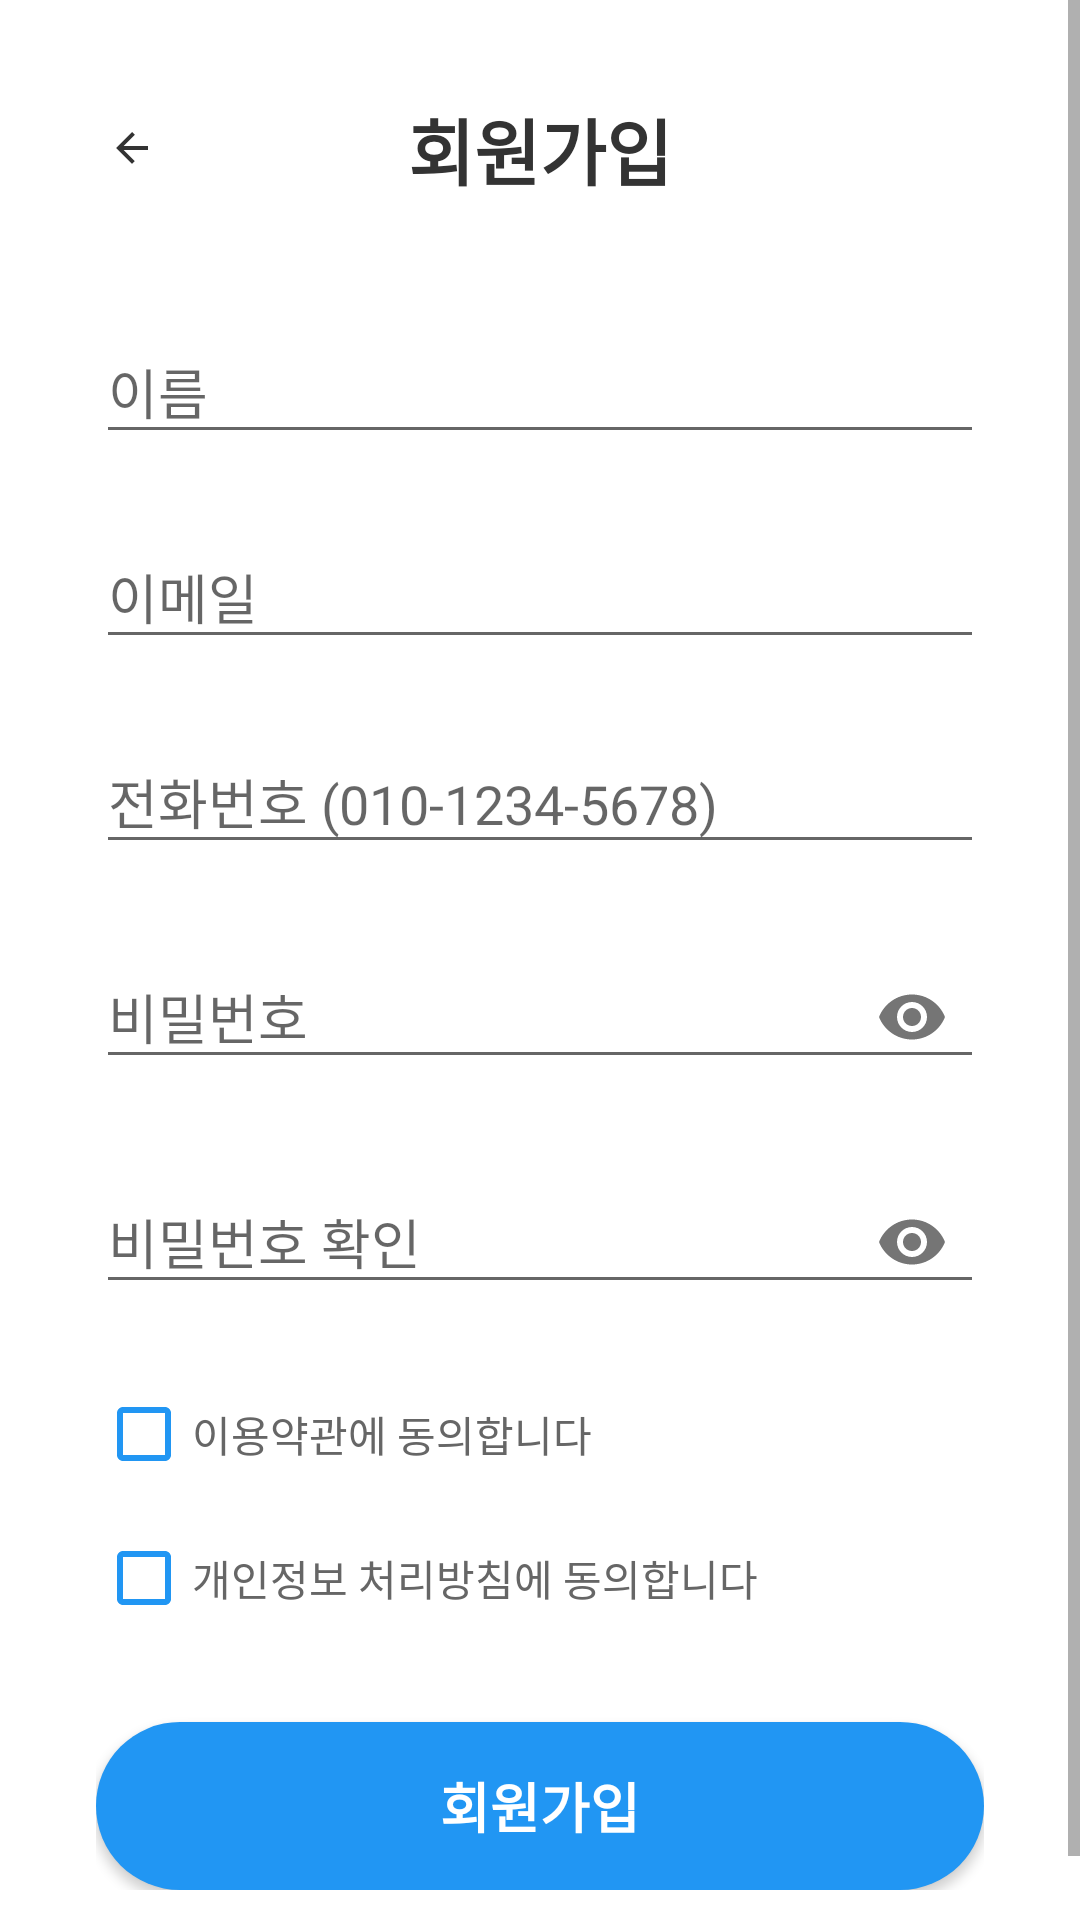

Produce the Android XML layout that renders to this screen, including the resource entries it uses.
<!-- AndroidManifest.xml: activity theme Theme.AppCompat.Light.NoActionBar -->
<!-- res/layout/activity_sign_up.xml -->
<?xml version="1.0" encoding="utf-8"?>
<ScrollView xmlns:android="http://schemas.android.com/apk/res/android"
    xmlns:app="http://schemas.android.com/apk/res-auto"
    android:layout_width="match_parent"
    android:layout_height="match_parent"
    android:fillViewport="true">

    <LinearLayout
        android:layout_width="match_parent"
        android:layout_height="wrap_content"
        android:orientation="vertical"
        android:padding="32dp"
        android:background="#FFFFFF">

        
        <LinearLayout
            android:layout_width="match_parent"
            android:layout_height="wrap_content"
            android:orientation="horizontal"
            android:gravity="center_vertical"
            android:layout_marginBottom="32dp">

            <ImageView
                android:id="@+id/btnBack"
                android:layout_width="24dp"
                android:layout_height="24dp"
                android:src="@drawable/ic_arrow_back"
                android:background="?android:attr/selectableItemBackgroundBorderless"
                android:padding="4dp" />

            <TextView
                android:layout_width="0dp"
                android:layout_height="wrap_content"
                android:layout_weight="1"
                android:text="회원가입"
                android:textSize="24sp"
                android:textStyle="bold"
                android:gravity="center"
                android:textColor="#333333" />

            <View
                android:layout_width="24dp"
                android:layout_height="24dp" />

        </LinearLayout>

        
        <com.google.android.material.textfield.TextInputLayout
            android:layout_width="match_parent"
            android:layout_height="wrap_content"
            android:layout_marginBottom="16dp"
            android:hint="이름">

            <com.google.android.material.textfield.TextInputEditText
                android:id="@+id/etName"
                android:layout_width="match_parent"
                android:layout_height="wrap_content"
                android:inputType="textPersonName"
                android:maxLines="1" />

        </com.google.android.material.textfield.TextInputLayout>

        
        <com.google.android.material.textfield.TextInputLayout
            android:layout_width="match_parent"
            android:layout_height="wrap_content"
            android:layout_marginBottom="16dp"
            android:hint="이메일">

            <com.google.android.material.textfield.TextInputEditText
                android:id="@+id/etEmail"
                android:layout_width="match_parent"
                android:layout_height="wrap_content"
                android:inputType="textEmailAddress"
                android:maxLines="1" />

        </com.google.android.material.textfield.TextInputLayout>

        
        <com.google.android.material.textfield.TextInputLayout
            android:layout_width="match_parent"
            android:layout_height="wrap_content"
            android:layout_marginBottom="16dp"
            android:hint="전화번호 (010-1234-5678)">

            <com.google.android.material.textfield.TextInputEditText
                android:id="@+id/etPhone"
                android:layout_width="match_parent"
                android:layout_height="wrap_content"
                android:inputType="phone"
                android:maxLines="1" />

        </com.google.android.material.textfield.TextInputLayout>

        
        <com.google.android.material.textfield.TextInputLayout
            android:layout_width="match_parent"
            android:layout_height="wrap_content"
            android:layout_marginBottom="16dp"
            android:hint="비밀번호"
            app:endIconMode="password_toggle">

            <com.google.android.material.textfield.TextInputEditText
                android:id="@+id/etPassword"
                android:layout_width="match_parent"
                android:layout_height="wrap_content"
                android:inputType="textPassword"
                android:maxLines="1" />

        </com.google.android.material.textfield.TextInputLayout>

        
        <com.google.android.material.textfield.TextInputLayout
            android:layout_width="match_parent"
            android:layout_height="wrap_content"
            android:layout_marginBottom="24dp"
            android:hint="비밀번호 확인"
            app:endIconMode="password_toggle">

            <com.google.android.material.textfield.TextInputEditText
                android:id="@+id/etPasswordConfirm"
                android:layout_width="match_parent"
                android:layout_height="wrap_content"
                android:inputType="textPassword"
                android:maxLines="1" />

        </com.google.android.material.textfield.TextInputLayout>

        
        <CheckBox
            android:id="@+id/cbTerms"
            android:layout_width="wrap_content"
            android:layout_height="wrap_content"
            android:text="이용약관에 동의합니다"
            android:textSize="14sp"
            android:textColor="#666666"
            android:buttonTint="@color/primary"
            android:layout_marginBottom="16dp" />

        
        <CheckBox
            android:id="@+id/cbPrivacy"
            android:layout_width="wrap_content"
            android:layout_height="wrap_content"
            android:text="개인정보 처리방침에 동의합니다"
            android:textSize="14sp"
            android:textColor="#666666"
            android:buttonTint="@color/primary"
            android:layout_marginBottom="32dp" />

        
        <Button
            android:id="@+id/btnSignUp"
            android:layout_width="match_parent"
            android:layout_height="56dp"
            android:text="회원가입"
            android:textSize="18sp"
            android:textStyle="bold"
            android:textColor="#FFFFFF"
            android:background="@drawable/button_primary"
            android:elevation="4dp" />

    </LinearLayout>

</ScrollView>
<!-- resources referenced by this layout -->
<resources>
  <color name="primary">#2196F3</color>
  <!-- drawable button_primary (drawable) -->
  <?xml version="1.0" encoding="utf-8"?>
  <shape xmlns:android="http://schemas.android.com/apk/res/android">
      <solid android:color="@color/primary" />
      <corners android:radius="28dp" />
      <stroke android:width="0dp" android:color="@color/primary" />
  </shape>
  <!-- drawable ic_arrow_back (drawable) -->
  <vector xmlns:android="http://schemas.android.com/apk/res/android"
      android:width="24dp"
      android:height="24dp"
      android:viewportWidth="24"
      android:viewportHeight="24"
      android:tint="#333333">
    <path
        android:fillColor="@android:color/white"
        android:pathData="M20,11H7.83l5.59,-5.59L12,4l-8,8 8,8 1.41,-1.41L7.83,13H20v-2z"/>
  </vector>
</resources>
